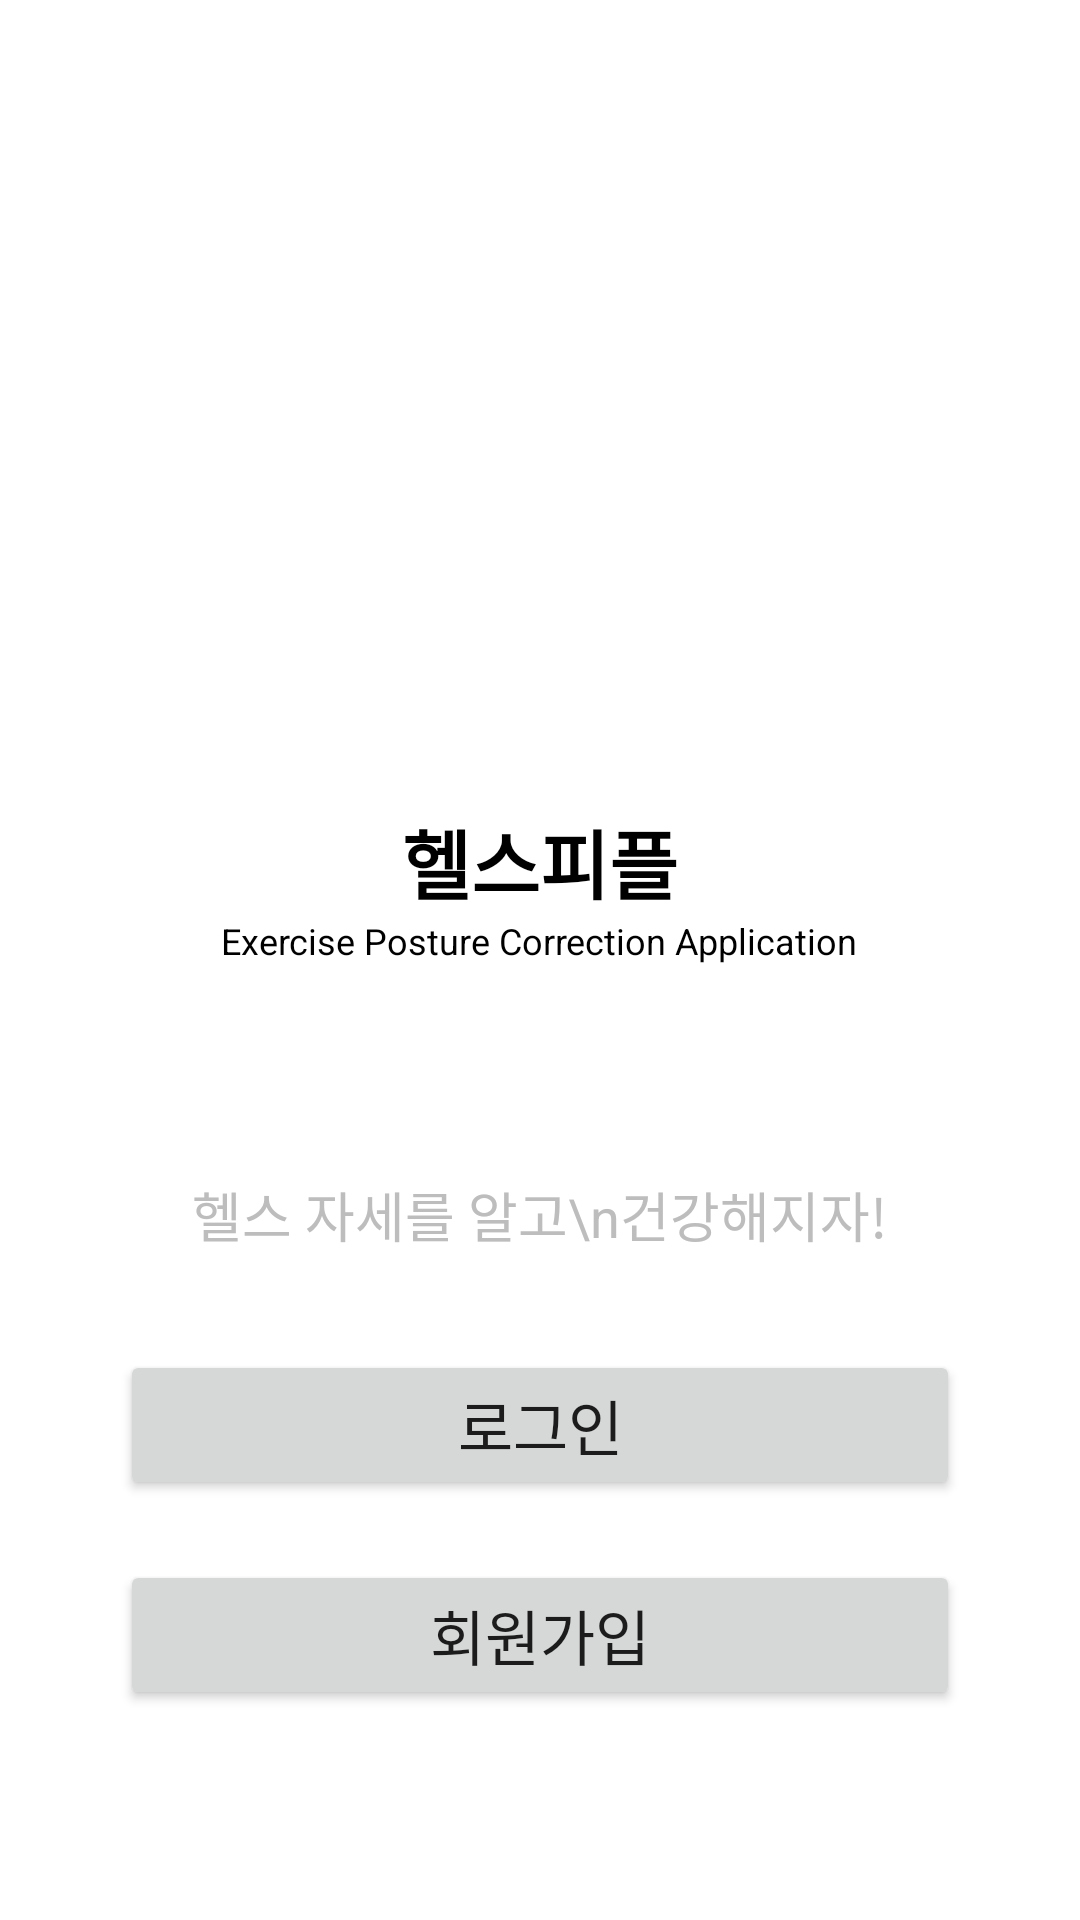

This screen was rendered from an Android layout file. Write that file and the resources it references.
<!-- AndroidManifest.xml: application theme AppTheme -->
<!-- res/layout/activity_submain.xml -->
<?xml version="1.0" encoding="utf-8"?>
<RelativeLayout xmlns:android="http://schemas.android.com/apk/res/android"
    xmlns:app="http://schemas.android.com/apk/res-auto"
    xmlns:tools="http://schemas.android.com/tools"
    android:layout_width="match_parent"
    android:layout_height="match_parent"
    android:background="@color/white"
    tools:context=".MainActivity">

    <ImageView
        android:id="@+id/logo_mini"
        android:layout_width="145dp"
        android:layout_height="114dp"
        android:layout_centerHorizontal="true"
        android:layout_alignParentTop="true"
        android:layout_marginTop="130dp"
        android:src="@drawable/loading_logo"/>

    <TextView
        android:id="@+id/logo_sname"
        android:layout_width="wrap_content"
        android:layout_height="wrap_content"
        android:layout_below="@id/logo_mini"
        android:layout_centerHorizontal="true"
        android:layout_marginTop="25dp"
        android:textSize="25sp"
        android:textStyle="bold"
        android:text="헬스피플"
        android:textColor="@color/black"/>
    <TextView
        android:id="@+id/logo_seng"
        android:layout_width="wrap_content"
        android:layout_height="wrap_content"
        android:layout_below="@id/logo_sname"
        android:layout_centerHorizontal="true"
        android:textSize="12sp"
        android:text="Exercise Posture Correction Application"
        android:textColor="@color/black"/>

    <TextView
        android:id="@+id/explain"
        android:layout_width="wrap_content"
        android:layout_height="wrap_content"
        android:layout_below="@+id/logo_seng"
        android:layout_centerHorizontal="true"
        android:layout_marginTop="70dp"
        android:paddingBottom="15dp"
        android:text="헬스 자세를 알고\n건강해지자!"
        android:gravity="center_horizontal"
        android:textSize="18sp"
        android:textColor="#BDBDBD"/>


    <androidx.appcompat.widget.AppCompatButton
        android:id="@+id/loginBtn"
        android:layout_width="280dp"
        android:layout_height="50dp"
        android:layout_above="@+id/joinBtn"
        android:layout_marginBottom="20dp"
        android:layout_centerHorizontal="true"
        android:text="로그인"
        android:textSize="20sp" />

    <androidx.appcompat.widget.AppCompatButton
        android:id="@+id/joinBtn"
        android:layout_width="280dp"
        android:layout_height="50dp"
        android:layout_alignParentBottom="true"
        android:layout_marginBottom="70dp"
        android:layout_centerHorizontal="true"
        android:text="회원가입"
        android:textSize="20sp" />




</RelativeLayout>
<!-- resources referenced by this layout -->
<resources>
  <style name="AppTheme" parent="Theme.AppCompat.DayNight.DarkActionBar">
          <item name="colorPrimary">#FFFFA800</item>
          <item name="colorPrimaryDark">#FFFF6F00</item>
          <item name="colorAccent">@color/black</item>
          <item name="windowActionBar">false</item>
          <item name="windowNoTitle">true</item>
      </style>
  <!-- not gathered from this repository: default colours our renderer supplied (Android Studio template values) -->
  <color name="black">#FF000000</color>
  <color name="white">#FFFFFFFF</color>
</resources>
